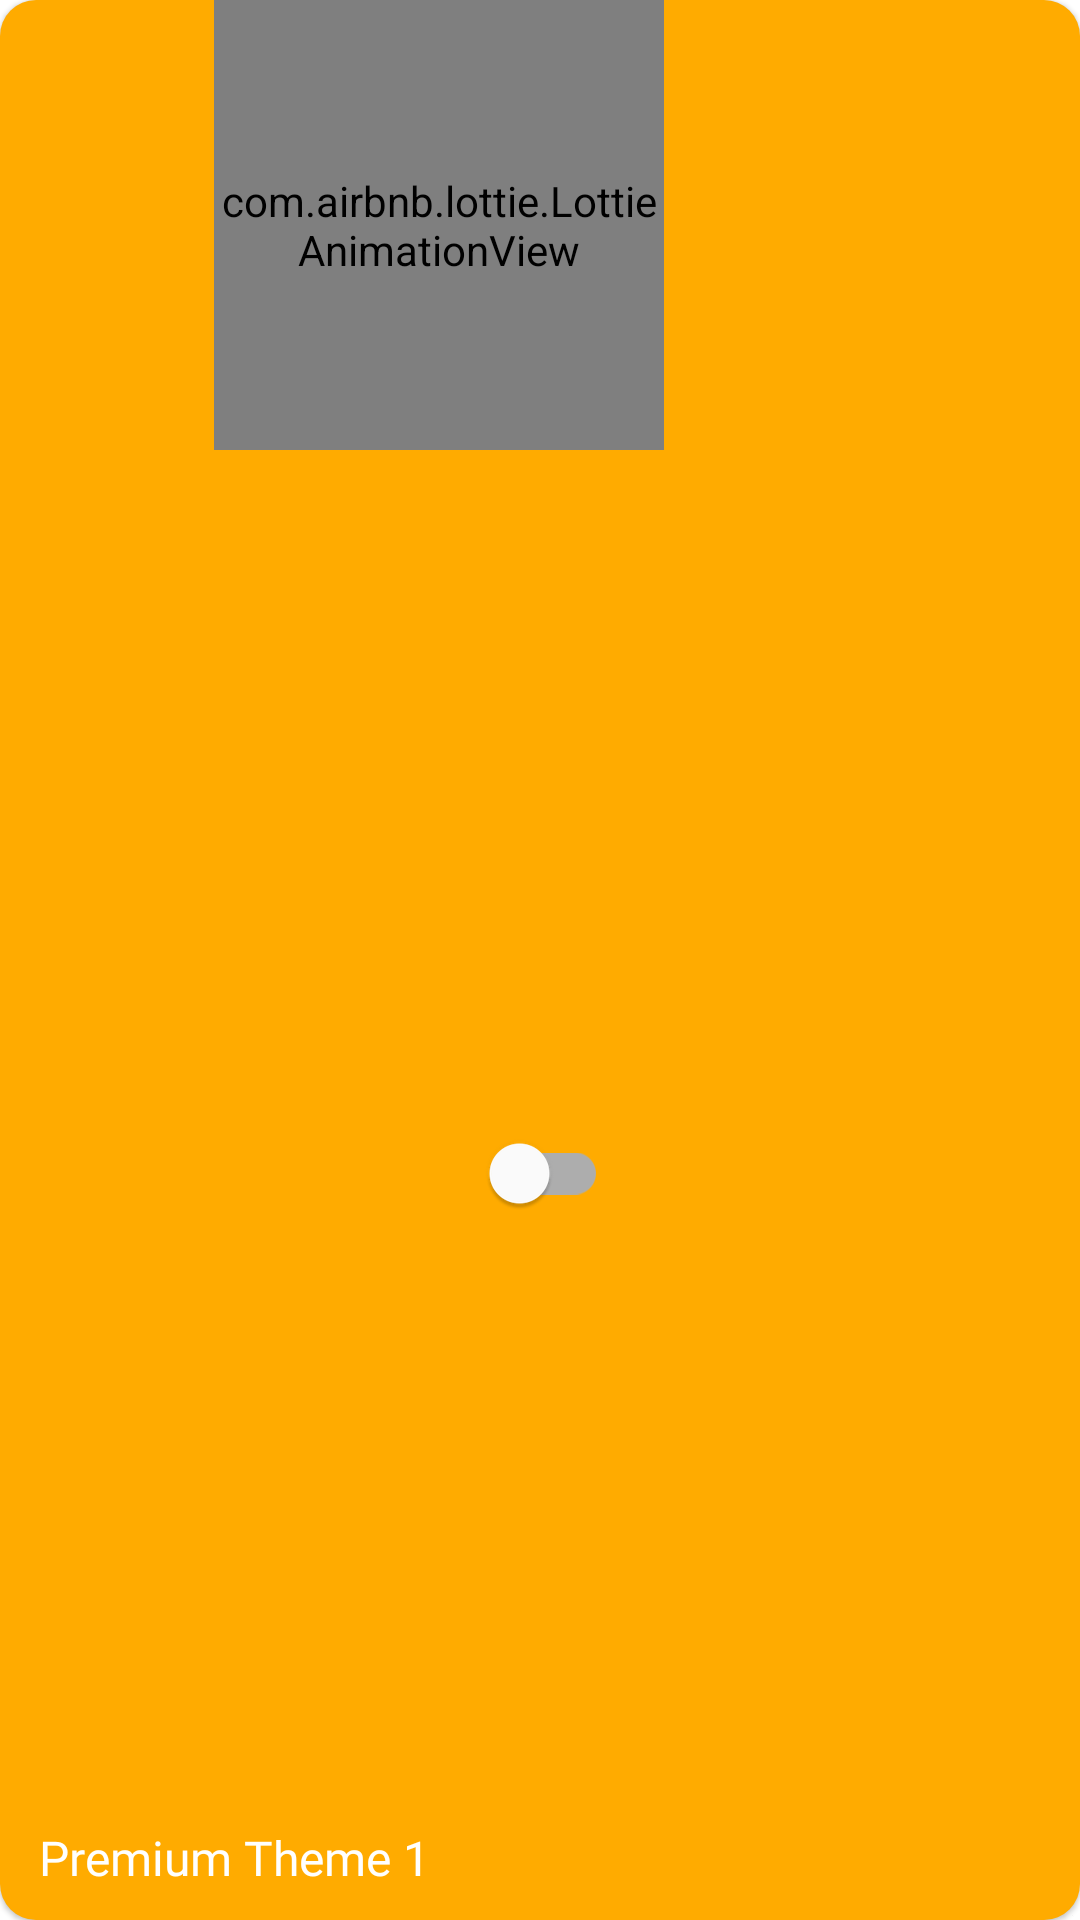

The Android layout XML behind this screen, and the referenced resources:
<!-- AndroidManifest.xml: application theme DefaultTheme -->
<!-- res/layout/custom_themes_items.xml -->
<?xml version="1.0" encoding="utf-8"?>
<androidx.constraintlayout.widget.ConstraintLayout xmlns:android="http://schemas.android.com/apk/res/android"
    xmlns:app="http://schemas.android.com/apk/res-auto"
    android:id="@+id/themeBackground"
    android:layout_width="wrap_content"
    android:layout_height="250dp"
    android:layout_marginEnd="5dp"
    android:layout_marginBottom="5dp"
    app:layout_behavior="com.google.android.material.BottomSheet"
    android:background="@drawable/intro_next_bg"
    android:elevation="1dp">

    <TextView
        android:id="@+id/premiumThemeText"
        android:layout_width="match_parent"
        android:layout_height="wrap_content"
        android:layout_marginStart="13dp"
        android:layout_marginTop="5dp"
        android:layout_marginEnd="13dp"
        android:layout_marginBottom="10dp"
        android:text="Premium Theme 1"
        android:fontFamily="@font/rubik_medium"
        android:textColor="@color/white"
        android:textSize="16sp"
        app:layout_constraintBottom_toBottomOf="parent"
        app:layout_constraintEnd_toEndOf="parent"
        app:layout_constraintHorizontal_bias="0.373"
        app:layout_constraintStart_toStartOf="parent" />

    <com.airbnb.lottie.LottieAnimationView
        android:id="@+id/lottie_theme"
        android:layout_width="150dp"
        android:layout_height="150dp"
        android:layout_gravity="center"
        app:layout_constraintEnd_toEndOf="parent"
        app:layout_constraintHorizontal_bias="0.34"
        app:layout_constraintStart_toStartOf="parent"
        app:layout_constraintTop_toTopOf="parent"
        app:lottie_autoPlay="true"
        app:lottie_loop="false"
        app:lottie_rawRes="@raw/themes" />

    <com.google.android.material.switchmaterial.SwitchMaterial
        android:id="@+id/themeIsActivated"
        android:layout_width="wrap_content"
        android:layout_height="wrap_content"
        app:layout_constraintBottom_toTopOf="@+id/premiumThemeText"
        app:layout_constraintEnd_toEndOf="parent"
        app:layout_constraintHorizontal_bias="0.496"
        app:layout_constraintStart_toStartOf="parent"
        app:layout_constraintTop_toBottomOf="@+id/lottie_theme"
        app:layout_constraintVertical_bias="0.529" />
</androidx.constraintlayout.widget.ConstraintLayout>
<!-- resources referenced by this layout -->
<resources>
  <color name="white">#FFFFFF</color>
  <!-- drawable intro_next_bg (drawable) -->
  <?xml version="1.0" encoding="utf-8"?>
  <shape xmlns:android="http://schemas.android.com/apk/res/android"
      android:shape="rectangle">
      <solid android:color="#FFAB00" />
      <corners android:radius="12dp" />
  </shape>
  <style name="DefaultTheme" parent="Theme.MaterialComponents.Light.DarkActionBar">
          <item name="colorPrimary">@color/mygrey</item>
          <item name="colorPrimaryDark">@color/pThreeColorPrimaryDark</item>
          <item name="colorAccent">@color/pThreeColorAccent</item>
          <item name="closeAdColor">@color/black</item>
          <item name="android:windowContentTransitions">true</item>
          <item name="actionMenuTextColor">@color/black</item>
          <item name="savedTimeTxtColor">@color/black</item>
          <item name="snackBarViewTextColor">@color/pThreeColor2</item>
          <item name="exploretitleTextColor">@color/black</item>
          <item name="mainBackground">@color/pThreeColorPrimary</item>
          <item name="snackBgColor">@color/pThreeColorPrimaryDark</item>
          <item name="navbackgroundColor">@color/mygrey</item>
          <item name="categoryTextColor">@color/black</item>
          <item name="upgradeBtnColor">@color/pThreeColorAccent</item>
          <item name="exploreMottotextColor">@color/black</item>
          <item name="exploreMottoBgColor">@color/pThreeColorPrimaryDark</item>
          <item name="streakSettingsColor">@color/pThreeColorAccent</item>
          <item name="imagePlaceHolderColor">@color/pThreeColorPrimaryDark</item>
          <item name="textColorForSportScienceAndBusiness">@color/white</item>
          <item name="titleTextColorForEtAndBrkNews">@color/black</item>
          <item name="sourceAndPublishedAtColorForEtBrkNews">@color/pThreeColor1</item>
          <item name="desColorForBrkNews">@color/black</item>
          <item name="exploreNewsBg">@color/pThreeColorPrimary</item>
          <item name="deleteAllBgColor">@color/pThreeColorAccent</item>
          <item name="deleteAllBgText">@color/black</item>
          <item name="iconTintOnSelect">@color/white</item>
          <item name="iconTintUnselected">@color/black</item>
          <item name="exploreChooseMoreIconColor">@color/pThreeColor2</item>
          <item name="exploreIconMoreOptionsColor">@color/pThreeColor2</item>
          <item name="eTAndBreakingNewsBgColor">@color/white</item>
          <item name="seeMoreIconColor">@color/pThreeColor2</item>
          <item name="deleteAllBtnYesTxtColor">@color/black</item>
          <item name="upgradeBtnTextColor">@color/pThreeColor2</item>
          <item name="deleteAllBtnNoTxtColor">@color/black</item>
      </style>
  <color name="mygrey">#5A5A5A</color>
  <color name="pThreeColorPrimaryDark">#E5E6E4</color>
  <color name="pThreeColorAccent">#CFD2CD</color>
  <color name="black">#000000</color>
  <color name="pThreeColor2">#847577</color>
  <color name="pThreeColorPrimary">#FBFBF2</color>
  <color name="pThreeColor1">#A6A2A2</color>
</resources>
